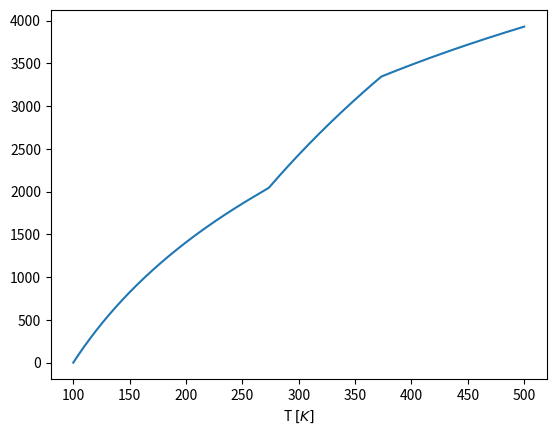

The matplotlib source for this figure: (Note: this script raises an exception after producing the figure.)
import numpy as np
import matplotlib.pyplot as plt

def C(T):
    if T<=273.15:
        return 2.03 * 1e3
    elif T>=373.15:
        return 1.998 * 1e3
    else:
        return 4.184 * 1e3

N = int(1e4)
T = np.linspace(100,500,N)
dSdT = np.zeros(N)
for i in range(N):
    dSdT[i] = C(T[i])/T[i]

S = np.zeros(N)
sum = 0

dT = (T[-1]-T[0])/N
for i in range(N):
    S[i] = sum
    sum += C(T[i])/T[i]*dT

plt.plot(T,S)
plt.xlabel(r"T $[K]$",FontSize=15)
plt.ylabel(r"S $[J/K]$",FontSize=15)
plt.savefig("../figures/S_mot_T")
plt.clf()


plt.plot(T,dSdT)
plt.xlabel(r"T [$K$]",FontSize=15)
plt.ylabel(r"dS/dT [$J/K^2$]",FontSize=15)
plt.savefig("../figures/dSdT_mot_T")
plt.clf()
